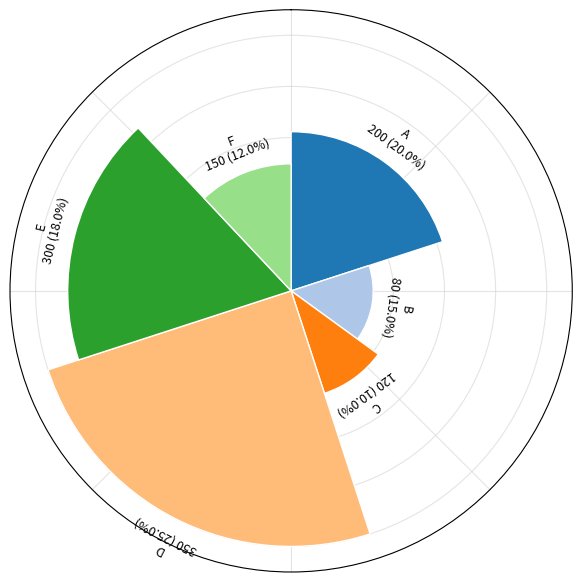

The matplotlib source for this figure:
import numpy as np
import matplotlib.pyplot as plt

def rose_chart(categories, share, value, colors=None, r_min=0.12):
    """
    categories: 类别名称列表
    share: 各类别占比（可不和 1 完全相等，函数会自动归一化）
    value: 各类别贡献（任意正数，按最大值归一到半径）
    r_min: 基础半径，避免柱子太靠近圆心
    """
    share = np.array(share, dtype=float)
    share = share / share.sum()                  # 角度=占比
    widths = share * 2*np.pi

    value = np.array(value, dtype=float)
    vmax = value.max()
    radii = r_min + 0.88 * (value / vmax)        # 半径=贡献（归一化到 0~1）

    # 每个扇区中心角
    cum = np.cumsum(widths)
    theta = cum - widths/2

    fig, ax = plt.subplots(subplot_kw={'projection':'polar'}, figsize=(6,6), dpi=150)
    ax.set_theta_zero_location('N')   # 0°在上方
    ax.set_theta_direction(-1)        # 顺时针
    ax.set_xticklabels([]); ax.set_yticklabels([])
    ax.grid(color='lightgray', alpha=0.6)
    ax.set_ylim(0, 1.1)

    if colors is None:
        cmap = plt.get_cmap('tab20')
        colors = [cmap(i) for i in range(len(categories))]

    # 先画一圈淡色“占比环”（可选，让占比更明显）
    ax.bar(theta, np.full_like(radii, r_min), width=widths,
           bottom=0, color='lightgray', alpha=0.25, edgecolor='none', zorder=0)

    # 再画贡献柱（长度体现贡献）
    ax.bar(theta, radii, width=widths, bottom=0,
           color=colors, edgecolor='white', linewidth=1.0, zorder=2)

    # 文本标注：名称 + 数值 + 占比
    for t, r, name, val, pct in zip(theta, radii, categories, value, share):
        ax.text(t, r + 0.05, f"{name}\n{int(val):,} ({pct*100:.1f}%)",
                ha='center', va='bottom', rotation=np.degrees(-t),
                rotation_mode='anchor', fontsize=9)

    plt.tight_layout()
    return fig, ax

# 演示数据
cats  = ['A','B','C','D','E','F']
share = [0.20, 0.15, 0.10, 0.25, 0.18, 0.12]   # 成分占比
value = [200,  80, 120, 350, 300, 150]        # 贡献/数量

fig, ax = rose_chart(cats, share, value)
plt.show()
